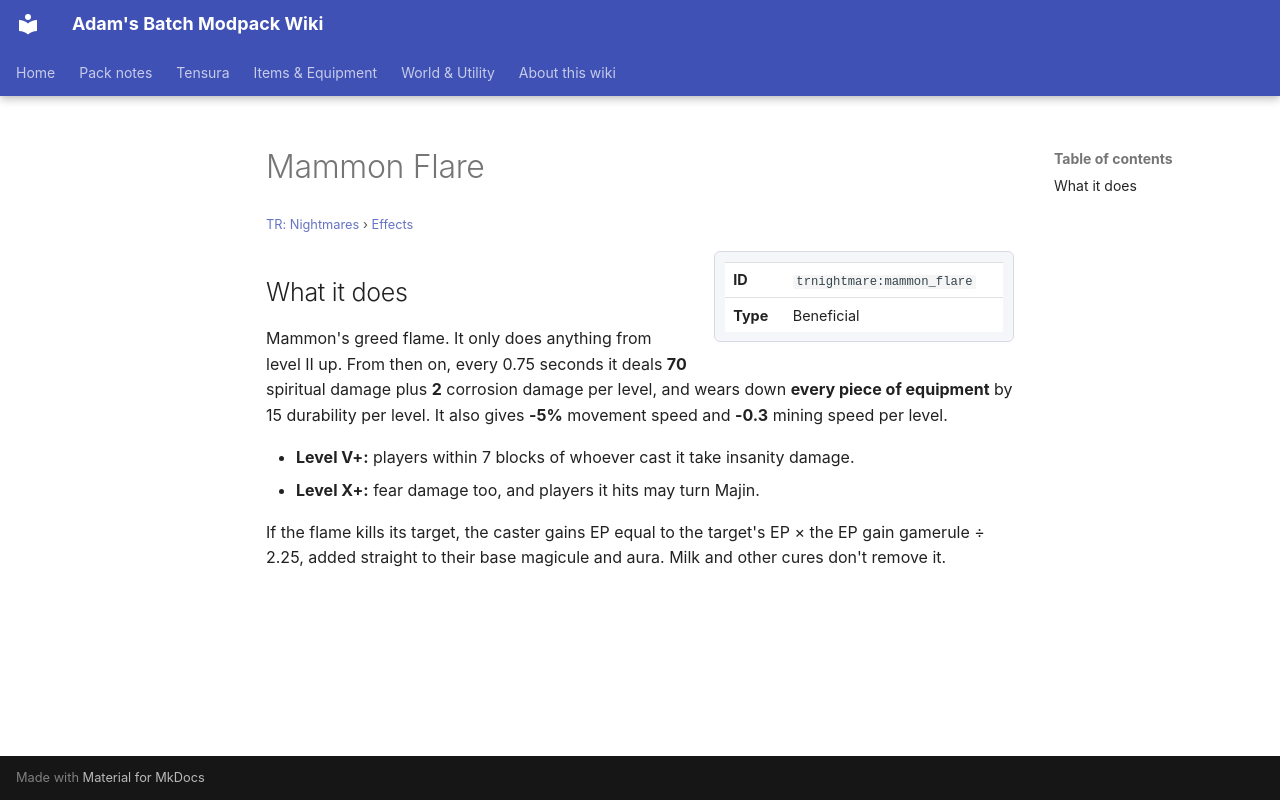

repository: Proteus-Nell/Adams-Batch-MC-Modpack-Wiki · page: tr-nightmares/effects/mammon-flare/index.html · generator: mkdocs

# Mammon Flare

<small>[TR: Nightmares](../index.md) &rsaquo; [Effects](index.md)</small>

<div class="infobox" markdown>

| | |
|---|---|
| **ID** | `trnightmare:mammon_flare` |
| **Type** | Beneficial |

</div>

## What it does

Mammon's greed flame. It only does anything from level II up. From then on, every 0.75 seconds it deals **70** spiritual damage plus **2** corrosion damage per level, and wears down **every piece of equipment** by 15 durability per level. It also gives **-5%** movement speed and **-0.3** mining speed per level.

- **Level V+:** players within 7 blocks of whoever cast it take insanity damage.
- **Level X+:** fear damage too, and players it hits may turn Majin.

If the flame kills its target, the caster gains EP equal to the target's EP × the EP gain gamerule ÷ 2.25, added straight to their base magicule and aura. Milk and other cures don't remove it.
